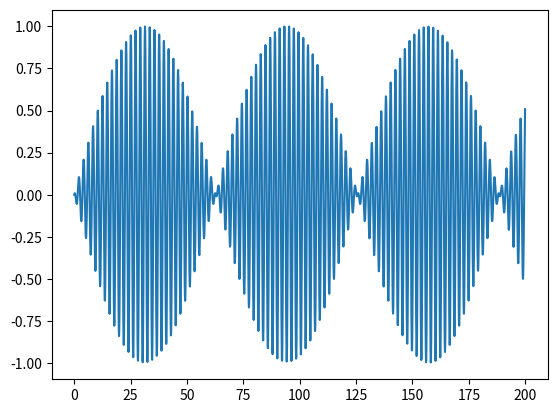

This figure's Python source:
import math #Библиотека math, которая позволяет производить расширенные математические операции
import numpy #Библиотека для работы с числами, последовательностями, списками
import matplotlib.pyplot as mpp #Библиотека для построения зависимостей и графиков функций

if __name__=='__main__':
    arguments = numpy.arange(0, 200, 0.1) #Переменная arguments включает все значения от 0 до 199,9 с шагом 0,1
    mpp.plot( 
        arguments,#Значения arguments откладываются по оси абсцисс
        [math.cos(3*a) * math.sin(a/20) for a in arguments]
        #Построение заданного графика зависимости от а, где а принимает каждое значение из arguments
    )
    mpp.show() #Вывод полученного графика
